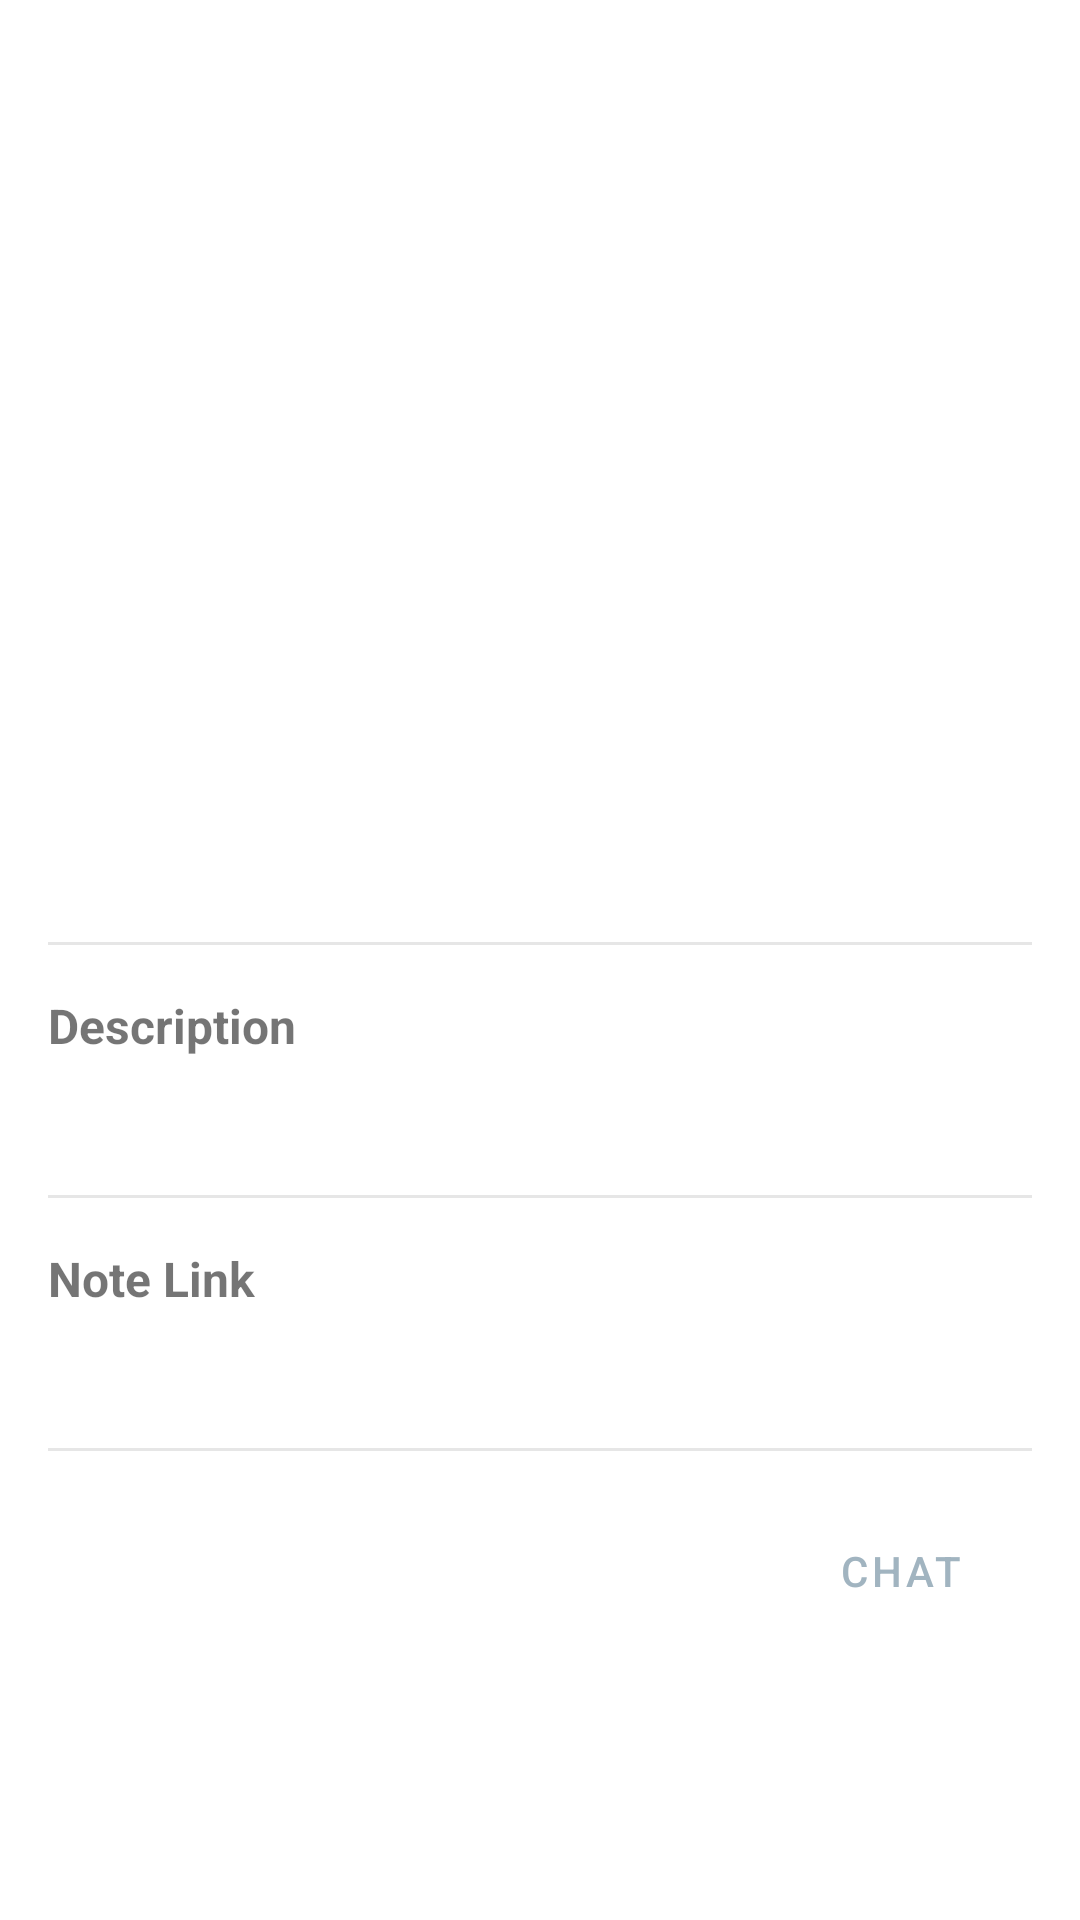

Layout XML and referenced resources for this Android screen:
<!-- AndroidManifest.xml: application theme Theme.Learniverse -->
<!-- res/layout/fragment_note_details.xml -->
<?xml version="1.0" encoding="utf-8"?>
<androidx.core.widget.NestedScrollView xmlns:android="http://schemas.android.com/apk/res/android"
    xmlns:app="http://schemas.android.com/apk/res-auto"
    xmlns:tools="http://schemas.android.com/tools"
    android:layout_width="match_parent"
    android:layout_height="match_parent"
    tools:context=".ui.note.NoteDetailsFragment">

    <LinearLayout
        android:layout_width="match_parent"
        android:layout_height="match_parent"
        android:orientation="vertical"
        android:paddingStart="16dp"
        android:paddingEnd="16dp"
        android:paddingBottom="48dp">

        <androidx.cardview.widget.CardView
            android:layout_width="match_parent"
            android:layout_height="wrap_content"
            android:layout_gravity="center_vertical"
            app:cardCornerRadius="10dp"
            app:cardElevation="0dp">

            <ImageView
                android:id="@+id/iv_note_details"
                android:layout_width="match_parent"
                android:layout_height="220dp"
                android:adjustViewBounds="true"
                android:contentDescription="@string/note_image"
                android:scaleType="centerCrop"
                tools:src="@drawable/note" />
        </androidx.cardview.widget.CardView>

        <TextView
            android:id="@+id/tv_note_details_title"
            android:layout_width="match_parent"
            android:layout_height="wrap_content"
            android:layout_marginTop="16dp"
            android:textSize="20sp"
            android:textStyle="bold"
            tools:text="Love Yourself" />

        <TextView
            android:id="@+id/tv_note_details_author"
            android:layout_width="match_parent"
            android:layout_height="wrap_content"
            android:layout_marginTop="8dp"
            android:textSize="20sp"
            tools:text="Jennie" />


        <View
            android:layout_width="match_parent"
            android:layout_height="1dp"
            android:layout_marginVertical="16dp"
            android:background="#E6E6E6" />

        <TextView
            android:layout_width="match_parent"
            android:layout_height="wrap_content"
            android:text="@string/desc"
            android:textSize="16sp"
            android:textStyle="bold" />

        <TextView
            android:id="@+id/tv_note_details_description"
            android:layout_width="match_parent"
            android:layout_height="wrap_content"
            android:layout_marginTop="8dp"
            android:textSize="16sp"
            tools:text="Lorem ipsum dolor sit amet, consensus discipline edit. Protein facilitates, satellite sit amet connection actor, erat argue imperative ante." />

        <View
            android:layout_width="match_parent"
            android:layout_height="1dp"
            android:layout_marginVertical="16dp"
            android:background="#E6E6E6" />

        <TextView
            android:layout_width="match_parent"
            android:layout_height="wrap_content"
            android:text="@string/note_link"
            android:textSize="16sp"
            android:textStyle="bold" />

        <TextView
            android:id="@+id/tv_note_details_link"
            android:layout_width="match_parent"
            android:layout_height="wrap_content"
            android:layout_marginTop="8dp"
            android:textSize="16sp"
            tools:text="https://en.wikipedia.org/wiki/Jennie_(singer)" />

        <View
            android:layout_width="match_parent"
            android:layout_height="1dp"
            android:layout_marginVertical="16dp"
            android:background="#E6E6E6" />


        <LinearLayout
            android:layout_width="match_parent"
            android:layout_height="wrap_content"
            android:gravity="end|center_vertical"
            android:orientation="horizontal">


            <LinearLayout
                android:layout_width="wrap_content"
                android:layout_height="wrap_content"
                android:orientation="horizontal"
                android:paddingVertical="3dp"
                app:layout_constraintBottom_toBottomOf="parent"
                app:layout_constraintStart_toStartOf="parent"
                app:layout_constraintTop_toTopOf="parent"
                tools:ignore="UseCompoundDrawables">

            </LinearLayout>

            <Button
                android:id="@+id/btn_call"
                style="?attr/materialButtonOutlinedStyle"
                android:layout_width="wrap_content"
                android:layout_height="wrap_content"
                android:layout_marginStart="16dp"
                android:text="@string/chat" />


        </LinearLayout>

    </LinearLayout>

</androidx.core.widget.NestedScrollView>
<!-- resources referenced by this layout -->
<resources>
  <!-- drawable note: jpg bitmap (drawable, 17691 bytes) -->
  <string name="chat">Chat</string>
  <string name="desc">Description</string>
  <string name="note_image">Note Image</string>
  <string name="note_link">Note Link</string>
  <style name="Theme.Learniverse" parent="Theme.MaterialComponents.DayNight.DarkActionBar">
          
          <item name="colorPrimary">@color/bluebar</item>
          <item name="colorPrimaryVariant">@color/bluebar</item>
          <item name="colorOnPrimary">@color/light_blue_background</item>
          
          <item name="colorSecondary">@color/teal_200</item>
          <item name="colorSecondaryVariant">@color/teal_700</item>
          <item name="colorOnSecondary">@color/black</item>
          
          <item name="android:statusBarColor">?attr/colorPrimaryVariant</item>
          
      </style>
  <color name="bluebar">#A1B4C0</color>
  <color name="light_blue_background">#F0FAFA</color>
  <color name="teal_200">#FF03DAC5</color>
  <color name="teal_700">#FF018786</color>
  <color name="black">#FF000000</color>
</resources>
